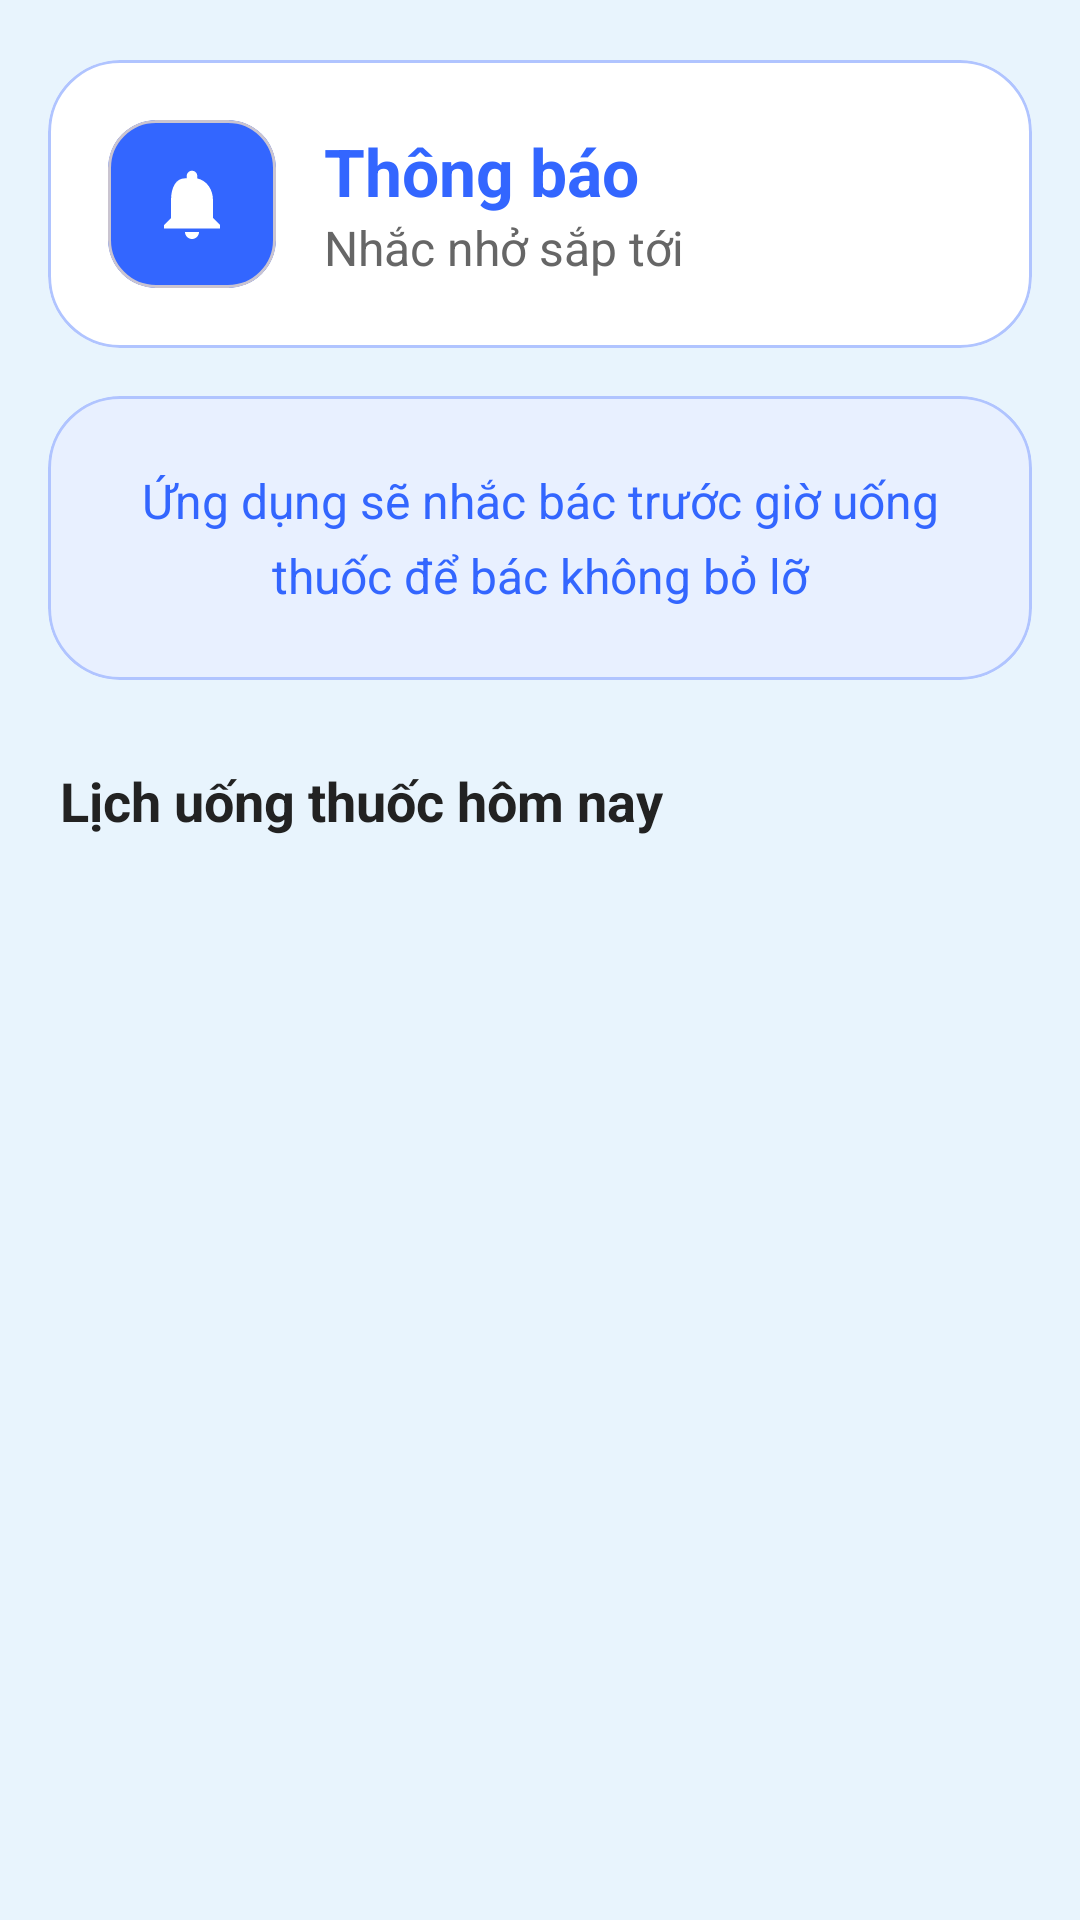

Write the Android layout XML for this screen, with the resource values it uses.
<!-- AndroidManifest.xml: application theme Theme.TroLyYTe -->
<!-- res/layout/activity_notification.xml -->
<?xml version="1.0" encoding="utf-8"?>
<androidx.core.widget.NestedScrollView
    xmlns:android="http://schemas.android.com/apk/res/android"
    xmlns:app="http://schemas.android.com/apk/res-auto"
    xmlns:tools="http://schemas.android.com/tools"
    android:layout_width="match_parent"
    android:layout_height="match_parent"
    android:background="@color/light_blue_background"
    android:fillViewport="true">

    <LinearLayout
        android:layout_width="match_parent"
        android:layout_height="wrap_content"
        android:orientation="vertical"
        android:paddingBottom="24dp">

        <com.google.android.material.card.MaterialCardView
            android:layout_width="match_parent"
            android:layout_height="wrap_content"
            android:layout_marginHorizontal="16dp"
            android:layout_marginTop="20dp"
            app:cardCornerRadius="24dp"
            app:cardElevation="0dp"
            app:strokeWidth="1dp"
            app:strokeColor="#B0C4FF"
            app:cardBackgroundColor="@color/white">

            <LinearLayout
                android:layout_width="match_parent"
                android:layout_height="wrap_content"
                android:gravity="center_vertical"
                android:orientation="horizontal"
                android:padding="20dp">

                <com.google.android.material.card.MaterialCardView
                    android:layout_width="56dp"
                    android:layout_height="56dp"
                    app:cardBackgroundColor="#3366FF"
                    app:cardCornerRadius="16dp"
                    app:cardElevation="0dp">
                    <ImageView
                        android:layout_width="28dp"
                        android:layout_height="28dp"
                        android:layout_gravity="center"
                        android:src="@drawable/ic_bell"
                        app:tint="@color/white" />
                </com.google.android.material.card.MaterialCardView>

                <LinearLayout
                    android:layout_width="wrap_content"
                    android:layout_height="wrap_content"
                    android:layout_marginStart="16dp"
                    android:orientation="vertical">
                    <TextView
                        android:layout_width="wrap_content"
                        android:layout_height="wrap_content"
                        android:text="Thông báo"
                        android:textColor="#3366FF"
                        android:textSize="22sp"
                        android:textStyle="bold" />
                    <TextView
                        android:layout_width="wrap_content"
                        android:layout_height="wrap_content"
                        android:text="Nhắc nhở sắp tới"
                        android:textColor="#666666"
                        android:textSize="16sp" />
                </LinearLayout>
            </LinearLayout>
        </com.google.android.material.card.MaterialCardView>

        <com.google.android.material.card.MaterialCardView
            android:layout_width="match_parent"
            android:layout_height="wrap_content"
            android:layout_marginHorizontal="16dp"
            android:layout_marginTop="16dp"
            app:cardBackgroundColor="#E8F0FF"
            app:cardCornerRadius="24dp"
            app:cardElevation="0dp"
            app:strokeColor="#B0C4FF">

            <TextView
                android:layout_width="match_parent"
                android:layout_height="wrap_content"
                android:padding="24dp"
                android:gravity="center"
                android:text="Ứng dụng sẽ nhắc bác trước giờ uống thuốc để bác không bỏ lỡ"
                android:textColor="#3366FF"
                android:textSize="16sp"
                android:lineSpacingExtra="6dp" />
        </com.google.android.material.card.MaterialCardView>

        <TextView
            android:layout_width="wrap_content"
            android:layout_height="wrap_content"
            android:layout_marginStart="20dp"
            android:layout_marginTop="28dp"
            android:layout_marginBottom="8dp"
            android:text="Lịch uống thuốc hôm nay"
            android:textColor="#222222"
            android:textSize="18sp"
            android:textStyle="bold" />

        <androidx.recyclerview.widget.RecyclerView
            android:id="@+id/rvNotificationMedicines"
            android:layout_width="match_parent"
            android:layout_height="wrap_content"
            android:nestedScrollingEnabled="false"
            android:overScrollMode="never"
            tools:listitem="@layout/item_medicine_card" />

    </LinearLayout>
</androidx.core.widget.NestedScrollView>
<!-- res/layout/item_medicine_card.xml (included above) -->
<?xml version="1.0" encoding="utf-8"?>
<com.google.android.material.card.MaterialCardView
    xmlns:android="http://schemas.android.com/apk/res/android"
    xmlns:app="http://schemas.android.com/apk/res-auto"
    android:layout_width="match_parent"
    android:layout_height="wrap_content"
    android:layout_marginHorizontal="16dp"
    android:layout_marginTop="4dp"
    android:layout_marginBottom="12dp"
    app:cardCornerRadius="24dp"
    app:cardElevation="2dp"
    app:cardBackgroundColor="@color/white"
    app:strokeWidth="1dp"
    app:strokeColor="#B0C4FF">

    <LinearLayout
        android:layout_width="match_parent"
        android:layout_height="wrap_content"
        android:orientation="vertical"
        android:padding="16dp">

        <RelativeLayout
            android:layout_width="match_parent"
            android:layout_height="wrap_content">

            <ImageView
                android:id="@+id/ivClock"
                android:layout_width="24dp"
                android:layout_height="24dp"
                android:layout_centerVertical="true"
                android:src="@drawable/ic_time"
                app:tint="#3366FF" />

            <LinearLayout
                android:layout_width="wrap_content"
                android:layout_height="wrap_content"
                android:layout_marginStart="12dp"
                android:layout_toEndOf="@id/ivClock"
                android:orientation="vertical">

                <TextView
                    android:id="@+id/tvMedicineInfo"
                    android:layout_width="wrap_content"
                    android:layout_height="wrap_content"
                    android:text="12:00 – Vitamin C"
                    android:textColor="#333333"
                    android:textSize="18sp"
                    android:textStyle="bold" />

                <TextView
                    android:id="@+id/tvReminderStatus"
                    android:layout_width="wrap_content"
                    android:layout_height="wrap_content"
                    android:text="Nhắc trước 15 phút"
                    android:textColor="#888888"
                    android:textSize="14sp" />
            </LinearLayout>

            <com.google.android.material.card.MaterialCardView
                android:id="@+id/cvBellContainer"
                android:layout_width="48dp"
                android:layout_height="48dp"
                android:layout_alignParentEnd="true"
                android:layout_centerVertical="true"
                app:cardBackgroundColor="@android:color/transparent"
                app:cardCornerRadius="12dp"
                app:cardElevation="0dp"
                android:clickable="true"
                android:focusable="true"
                android:contentDescription="Nút bật tắt thông báo">

                <ImageView
                    android:id="@+id/ivBell"
                    android:layout_width="match_parent"
                    android:layout_height="match_parent"
                    android:padding="12dp"
                    android:src="@drawable/ic_bell"
                    android:background="@drawable/bell_bg_selector"
                    app:tint="@color/bell_tint_selector" />
            </com.google.android.material.card.MaterialCardView>
        </RelativeLayout>

        <LinearLayout
            android:id="@+id/layoutTimerPanel"
            android:layout_width="match_parent"
            android:layout_height="wrap_content"
            android:layout_marginTop="16dp"
            android:background="@drawable/bg_timer_panel"
            android:orientation="vertical"
            android:padding="12dp">

            <TextView
                android:layout_width="wrap_content"
                android:layout_height="wrap_content"
                android:text="Thời gian nhắc trước:"
                android:textColor="#3366FF"
                android:textSize="14sp" />

            <LinearLayout
                android:layout_width="match_parent"
                android:layout_height="wrap_content"
                android:layout_marginTop="12dp"
                android:orientation="horizontal">

                <TextView
                    android:id="@+id/btn10m"
                    android:layout_width="0dp"
                    android:layout_height="wrap_content"
                    android:layout_weight="1"
                    android:layout_marginEnd="8dp"
                    android:background="@drawable/bg_option_unselected"
                    android:gravity="center"
                    android:padding="10dp"
                    android:text="10\nphút"
                    android:textColor="#3366FF" />

                <TextView
                    android:id="@+id/btn15m"
                    android:layout_width="0dp"
                    android:layout_height="wrap_content"
                    android:layout_weight="1"
                    android:layout_marginEnd="8dp"
                    android:background="@drawable/bg_option_selected"
                    android:gravity="center"
                    android:padding="10dp"
                    android:text="15\nphút"
                    android:textColor="#FFFFFF" />

                <TextView
                    android:id="@+id/btn20m"
                    android:layout_width="0dp"
                    android:layout_height="wrap_content"
                    android:layout_weight="1"
                    android:background="@drawable/bg_option_unselected"
                    android:gravity="center"
                    android:padding="10dp"
                    android:text="20\nphút"
                    android:textColor="#3366FF" />
            </LinearLayout>
        </LinearLayout>
    </LinearLayout>
</com.google.android.material.card.MaterialCardView>
<!-- resources referenced by this layout -->
<resources>
  <color name="light_blue_background">#E8F4FD</color>
  <color name="white">#FFFFFFFF</color>
  <!-- drawable bell_bg_selector (drawable) -->
  <?xml version="1.0" encoding="utf-8"?>
  <selector xmlns:android="http://schemas.android.com/apk/res/android">
      <item android:state_activated="false">
          <shape android:shape="rectangle">
              <solid android:color="#F5F5F5" />
              <corners android:radius="12dp" />
          </shape>
      </item>
  
      <item>
          <shape android:shape="rectangle">
              <solid android:color="#E8EFFF" />
              <corners android:radius="12dp" />
          </shape>
      </item>
  
  </selector>
  <!-- drawable bg_option_selected (drawable) -->
  <?xml version="1.0" encoding="utf-8"?>
  <shape xmlns:android="http://schemas.android.com/apk/res/android">
      <solid android:color="#3366FF" />
      <corners android:radius="12dp" />
  
  </shape>
  <!-- drawable bg_option_unselected (drawable) -->
  <?xml version="1.0" encoding="utf-8"?>
  <shape xmlns:android="http://schemas.android.com/apk/res/android">
      <solid android:color="#FFFFFF" />
      <stroke
          android:width="1dp"
          android:color="#DCE4F2" />
      <corners android:radius="14dp" />
  
  </shape>
  <!-- drawable bg_timer_panel (drawable) -->
  <?xml version="1.0" encoding="utf-8"?>
  <shape xmlns:android="http://schemas.android.com/apk/res/android">
      <solid android:color="#F8FAFF" />
      <stroke android:width="1dp" android:color="#E0E8FF" />
      <corners android:radius="16dp" />
  
  </shape>
  <!-- drawable ic_bell (drawable) -->
  <?xml version="1.0" encoding="utf-8"?>
  <vector xmlns:android="http://schemas.android.com/apk/res/android"
      android:width="24dp"
      android:height="24dp"
      android:viewportWidth="24"
      android:viewportHeight="24">
      <path
          android:fillColor="#3366FF"
          android:pathData="M12,22c1.1,0 2,-0.9 2,-2h-4c0,1.1 0.9,2 2,2zM18,16v-5c0,-3.07 -1.63,-5.64 -4.5,-6.32V4c0,-0.83 -0.67,-1.5 -1.5,-1.5s-1.5,0.67 -1.5,1.5v0.68C7.64,4.36 6,6.92 6,11v5l-2,2v1h16v-1l-2,-2z" />
  
  </vector>
  <!-- drawable ic_time (drawable) -->
  <?xml version="1.0" encoding="utf-8"?>
  <vector xmlns:android="http://schemas.android.com/apk/res/android"
      android:width="24dp"
      android:height="24dp"
      android:viewportWidth="24"
      android:viewportHeight="24"
      android:tint="#3366FF">
      <path
          android:fillColor="@android:color/white"
          android:pathData="M11.99,2C6.47,2 2,6.48 2,12s4.47,10 9.99,10C17.52,22 22,17.52 22,12S17.52,2 11.99,2zM12,20c-4.42,0 -8,-3.58 -8,-8s3.58,-8 8,-8 8,3.58 8,8 -3.58,8 -8,8zM12.5,7H11v6l5.25,3.15 0.75,-1.23 -4.5,-2.67z"/>
  
  </vector>
  <style name="Theme.TroLyYTe" parent="Base.Theme.TroLyYTe" />
  <style name="Base.Theme.TroLyYTe" parent="Theme.Material3.DayNight.NoActionBar">
          
          
      </style>
</resources>
